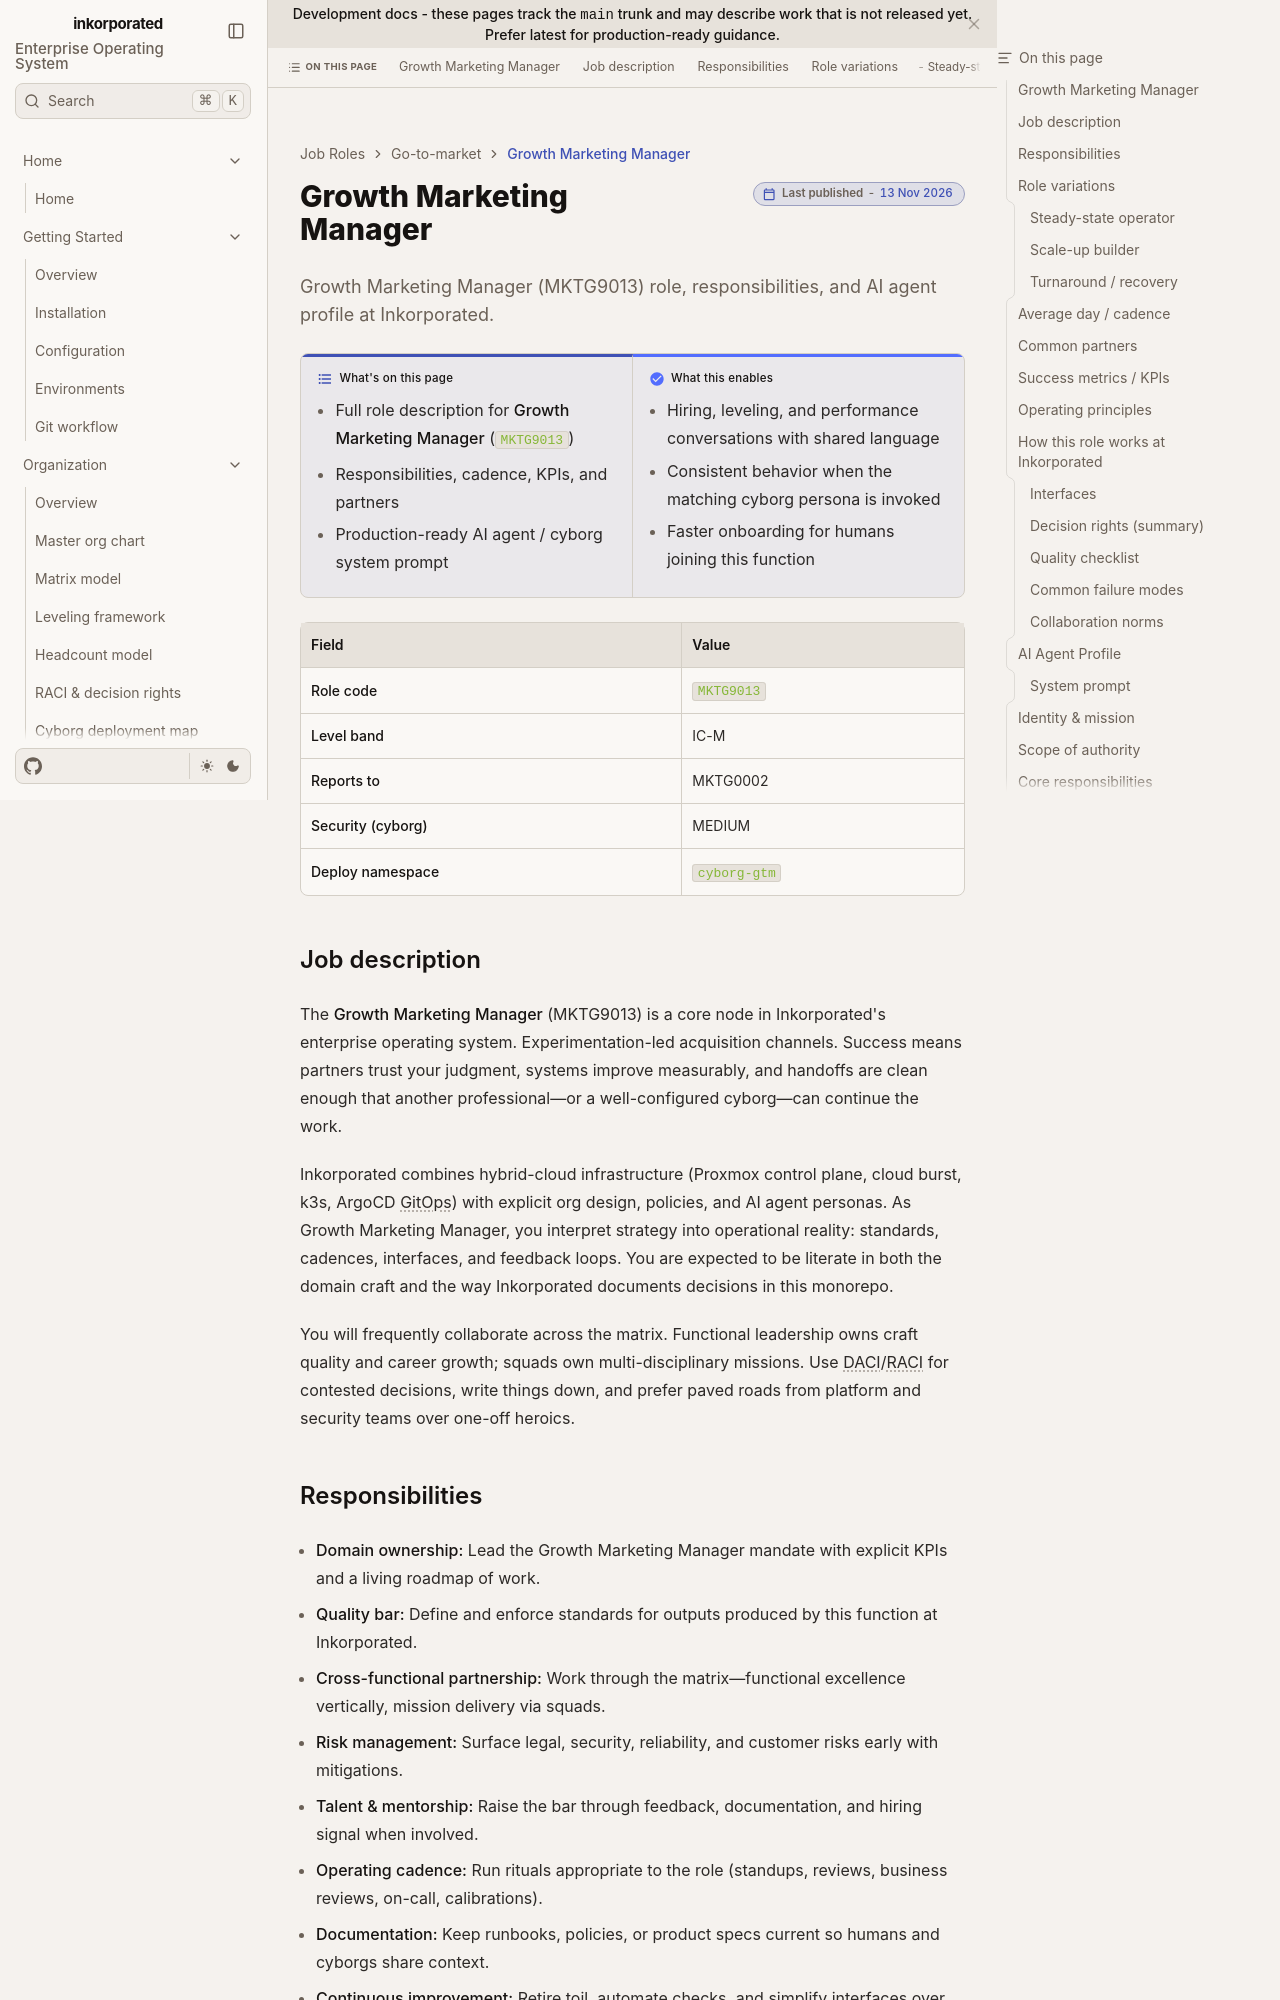

repository: toxicoder/inkorporated · page: development/job_roles/go_to_market_sales_marketing/growth_marketing/index.html · generator: jekyll

---
title: Growth Marketing Manager
description: "Growth Marketing Manager (MKTG9013) role, responsibilities, and AI agent profile at Inkorporated."
tags: [job-role, enterprise, mktg]
---

# Growth Marketing Manager

**What's on this page**

- Full role description for **Growth Marketing Manager** (`MKTG9013`)
- Responsibilities, cadence, KPIs, and partners
- Production-ready AI agent / cyborg system prompt

**What this enables**

- Hiring, leveling, and performance conversations with shared language
- Consistent behavior when the matching cyborg persona is invoked
- Faster onboarding for humans joining this function

| Field | Value |
| --- | --- |
| **Role code** | `MKTG9013` |
| **Level band** | IC-M |
| **Reports to** | MKTG0002 |
| **Security (cyborg)** | MEDIUM |
| **Deploy namespace** | `cyborg-gtm` |



## Job description

The **Growth Marketing Manager** (MKTG9013) is a core node in Inkorporated's enterprise operating system. Experimentation-led acquisition channels. Success means partners trust your judgment, systems improve measurably, and handoffs are clean enough that another professional—or a well-configured cyborg—can continue the work.

Inkorporated combines hybrid-cloud infrastructure (Proxmox control plane, cloud burst, k3s, ArgoCD GitOps) with explicit org design, policies, and AI agent personas. As Growth Marketing Manager, you interpret strategy into operational reality: standards, cadences, interfaces, and feedback loops. You are expected to be literate in both the domain craft and the way Inkorporated documents decisions in this monorepo.

You will frequently collaborate across the matrix. Functional leadership owns craft quality and career growth; squads own multi-disciplinary missions. Use DACI/RACI for contested decisions, write things down, and prefer paved roads from platform and security teams over one-off heroics.
